Photos from the image-classification dataset "videogames-cnn-dataset" in the GitHub repository Pablo-H-H/Inteligencia_Artificial_Clasificador_Videojuegos. Its 21 classes are: Apex Legends, CSGO, Clash Royale, Dead by Daylight, Dota 2, Escape from Tarkov, FIFA 21, Fortnite, Free Fire, GTA V, League of Legends, Minecraft, Overwatch, PUBG Battlegrounds, Rainbow Six, Rocket League, Rust, Sea of Thieves, Valorant, Warzone, World of Warcraft.

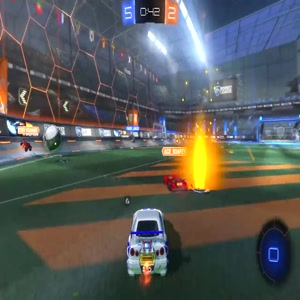
Label: Rocket League

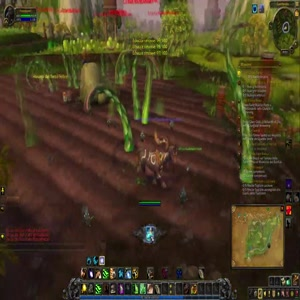
Label: World of Warcraft

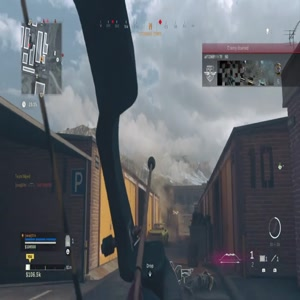
Label: Warzone

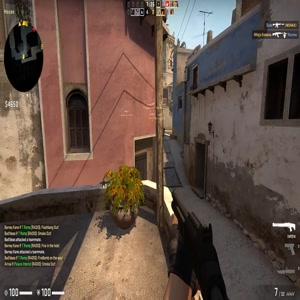
Label: CSGO

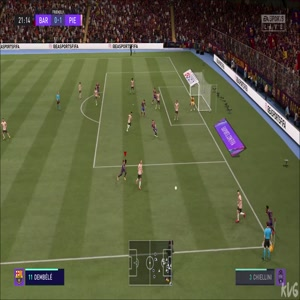
Label: FIFA 21

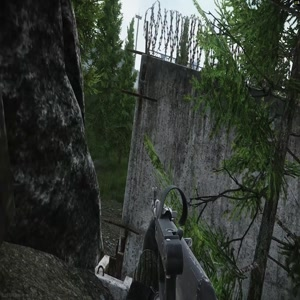
Label: Escape from Tarkov
